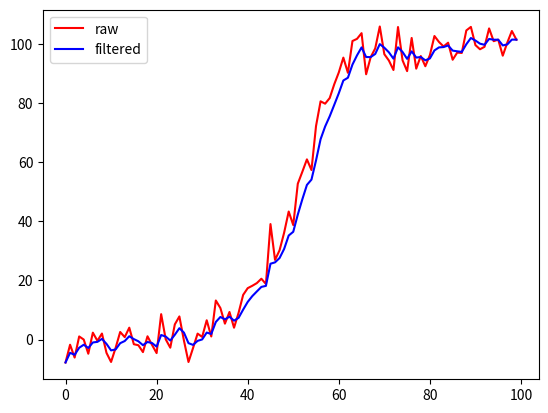

The matplotlib source for this figure:
# -*- coding: utf-8 -*-
"""
Created on Thu Sep 14 11:41:29 2017

[redacted]
"""
import numpy as np
from matplotlib import pyplot as plt

N = 100
t = np.array(range(N))
z = 100/(np.exp(-(t-N/2)/N*20) + 1)

w = 5 * np.random.randn(N) # sensor noise
z = z + w

def predict(x,p):
    q = 2 # process noise covariance
    x = x
    p = p + q # covariance of the state vector terms
    return x, p

def update(x, p, z):
    r = 10 # sensor noise covariance
    k = p / (p + r)
    x = x + k*(z - x)
    p = p - k * p
    return x, p

x = np.zeros(N)
x[0] = z[0]
p = 10
for i in range(1, N):
    (x[i], p) = predict(x[i-1], p)
    (x[i], p) = update(x[i], p, z[i])
    
plt.plot(t, z, 'r', label = 'raw')
plt.plot(t, x, 'b', label = 'filtered')
plt.legend(loc='upper left')
plt.show()

